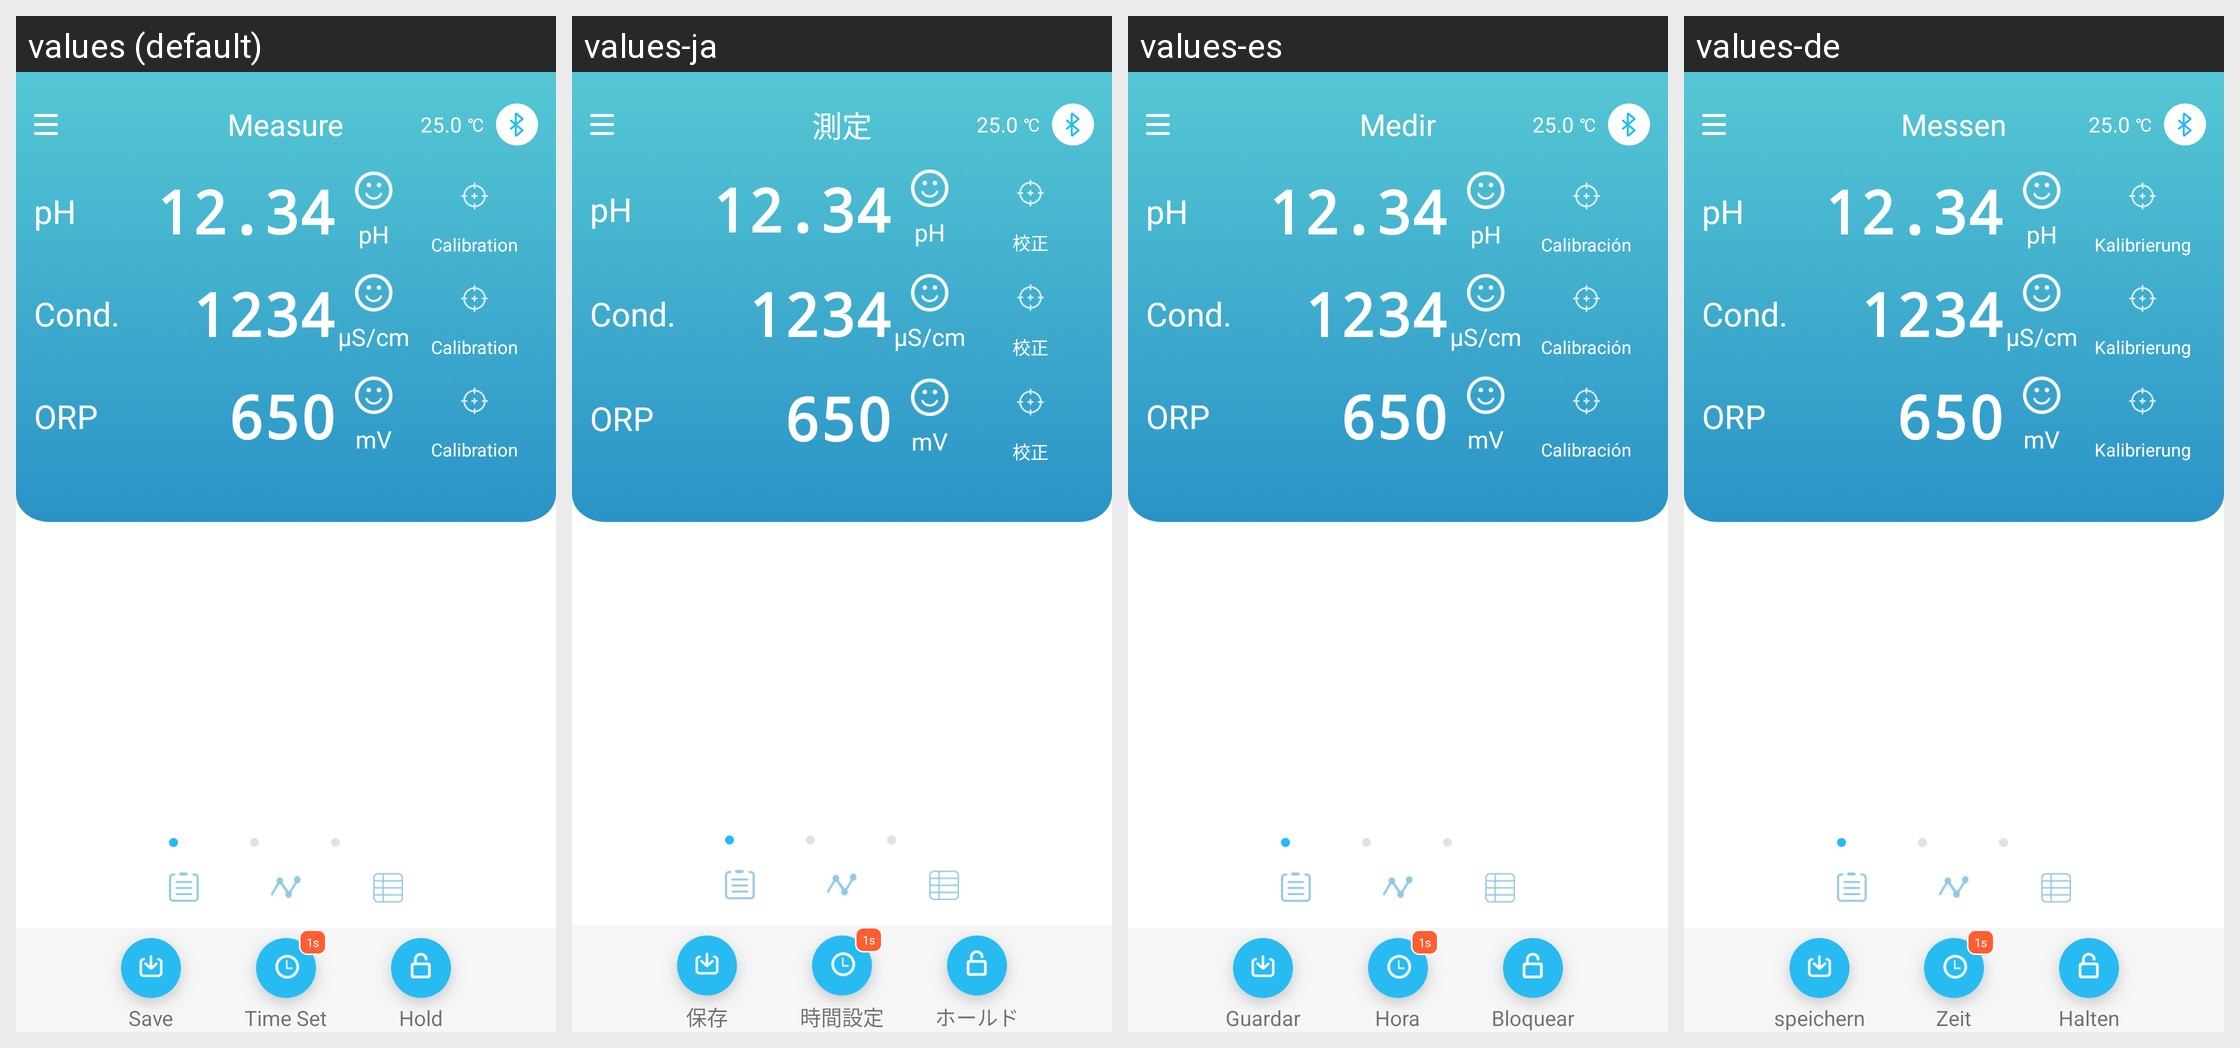

Translations of the strings shown on this Android screen, per locale in the grid:
Android screen res/layout/fragment_measure.xml rendered under 4 locales, left to right: values (default), values-ja, values-es, values-de. Device: Nexus 5 (rendered at 1080×1920; each locale shown at half size, 540×960, under a caption strip naming it); theme Theme.MaterialComponents.DayNight.NoActionBar.
Other locales in the repository, not shown: values-zh-rCN.
Strings drawn on this screen, with the default value and each locale's value (text and hints the layout hard-codes, and strings that could not be matched under every locale, appear in the picture but are not listed):

calibration
  values: Calibration
  values-ja: 校正
  values-es: Calibración
  values-de: Kalibrierung

measure
  values: Measure
  values-ja: 測定
  values-es: Medir
  values-de: Messen

temp_degree_c
  values: ℃
  values-ja: ℃
  values-es: ℃
  values-de: ℃

save
  values: Save
  values-ja: 保存
  values-es: Guardar
  values-de: speichern

timer_set
  values: Time Set
  values-ja: 時間設定
  values-es: Hora
  values-de: Zeit

hold
  values: Hold
  values-ja: ホールド
  values-es: Bloquear
  values-de: Halten
